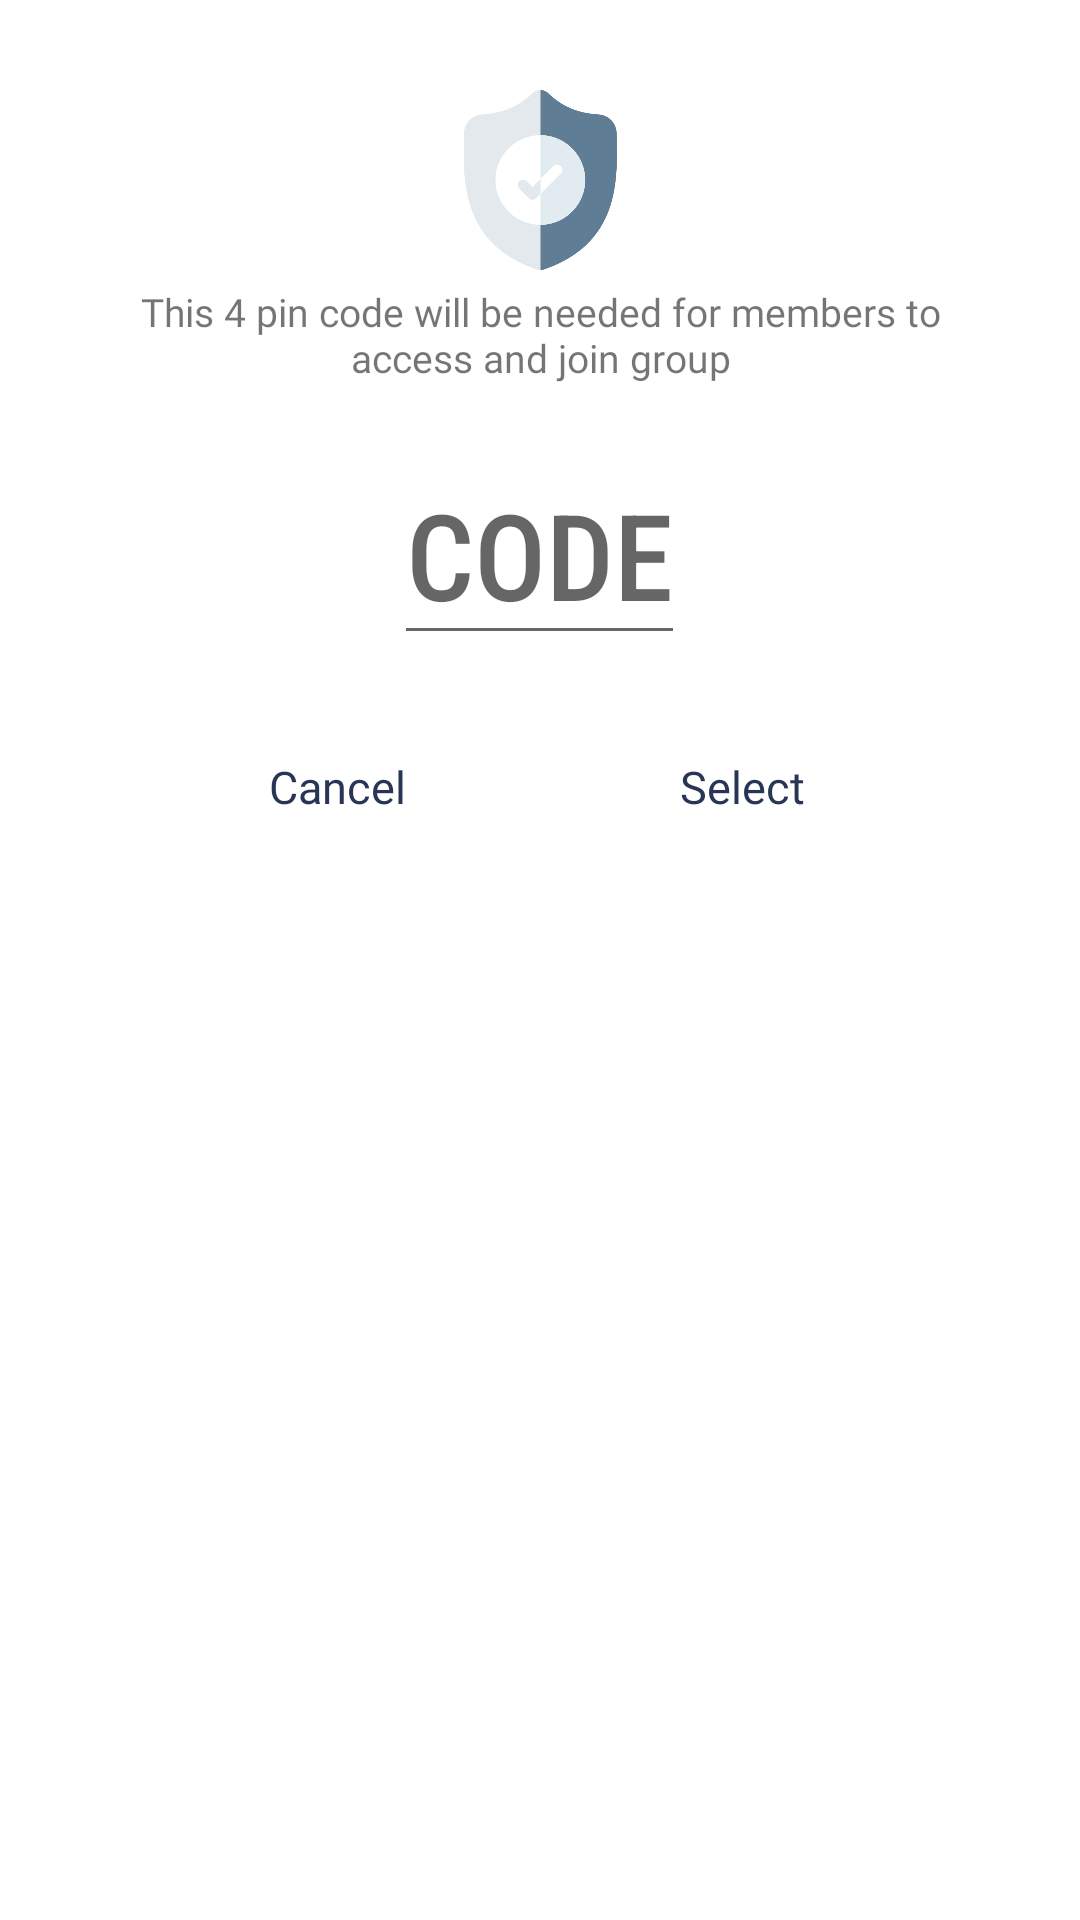

The Android layout XML behind this screen, and the referenced resources:
<!-- AndroidManifest.xml: application theme AppTheme -->
<!-- res/layout/set_access_code.xml -->
<?xml version="1.0" encoding="utf-8"?>
<LinearLayout
    xmlns:android="http://schemas.android.com/apk/res/android"
    android:layout_width="match_parent"
    android:layout_height="match_parent"
    android:orientation="vertical"
    android:padding="30dp"
    android:background="@color/white">
    <RelativeLayout
        android:layout_width="match_parent"
        android:layout_height="wrap_content">
        <ImageView
            android:layout_width="60dp"
            android:layout_height="60dp"
            android:src="@drawable/shield"
            android:layout_centerInParent="true"/>
    </RelativeLayout>
    <TextView
        android:layout_width="match_parent"
        android:layout_height="wrap_content"
        android:text="This 4 pin code will be needed for members to access and join group"
        android:textAlignment="center"
        android:layout_marginTop="5dp"
        android:fontFamily="@font/armata"
        android:textSize="13dp"/>
    <LinearLayout
        android:layout_width="match_parent"
        android:layout_height="wrap_content"
        android:orientation="vertical"
        android:layout_marginTop="20dp">
        <EditText
            android:id="@+id/pin"
            android:layout_width="wrap_content"
            android:layout_gravity="center_horizontal"
            android:layout_height="wrap_content"
            android:fontFamily="sans-serif-condensed-medium"
            android:textColor="@color/colorAccent"
            android:textSize="40dp"
            android:hint="CODE"
            android:maxLength="4"
            android:textAlignment="center"/>
    </LinearLayout>
    <LinearLayout
        android:layout_width="match_parent"
        android:layout_height="wrap_content"
        android:orientation="horizontal"
        android:layout_marginTop="20dp"
        android:paddingHorizontal="20dp"
        android:weightSum="2">
        <Button
            android:id="@+id/cancel"
            android:layout_width="0dp"
            android:layout_weight="1"
            android:layout_height="wrap_content"
            android:fontFamily="@font/armata"
            android:text="Cancel"
            android:layout_marginRight="5dp"
            android:foreground="?attr/selectableItemBackground"
            android:clickable="true"
            android:textAlignment="center"
            android:textAllCaps="false"
            android:textColor="@color/colorAccent"
            android:textSize="15dp"
            style="?android:attr/borderlessButtonStyle"/>
        <Button
            android:id="@+id/select"
            android:layout_width="0dp"
            android:layout_weight="1"
            android:layout_height="wrap_content"
            android:fontFamily="@font/armata"
            android:text="Select"
            android:layout_marginLeft="5dp"
            android:foreground="?attr/selectableItemBackground"
            android:clickable="true"
            android:textAlignment="center"
            android:textAllCaps="false"
            android:textColor="@color/colorAccent"
            android:layout_gravity="right"
            android:textSize="15dp"
            style="?android:attr/borderlessButtonStyle"/>
    </LinearLayout>
</LinearLayout>
<!-- resources referenced by this layout -->
<resources>
  <color name="colorAccent">#293556</color>
  <color name="white">#FFFFFF</color>
  <!-- drawable shield: png bitmap (drawable-v24, 20734 bytes) -->
  <style name="AppTheme" parent="Theme.AppCompat.Light.NoActionBar">
          
          <item name="android:windowLightStatusBar">true</item>
          <item name="colorPrimary">@color/white</item>
          <item name="colorPrimaryDark">@color/white</item>
          <item name="colorAccent">@color/colorAccent</item>
          <item name="colorControlHighlight">@color/white</item>
      </style>
</resources>
